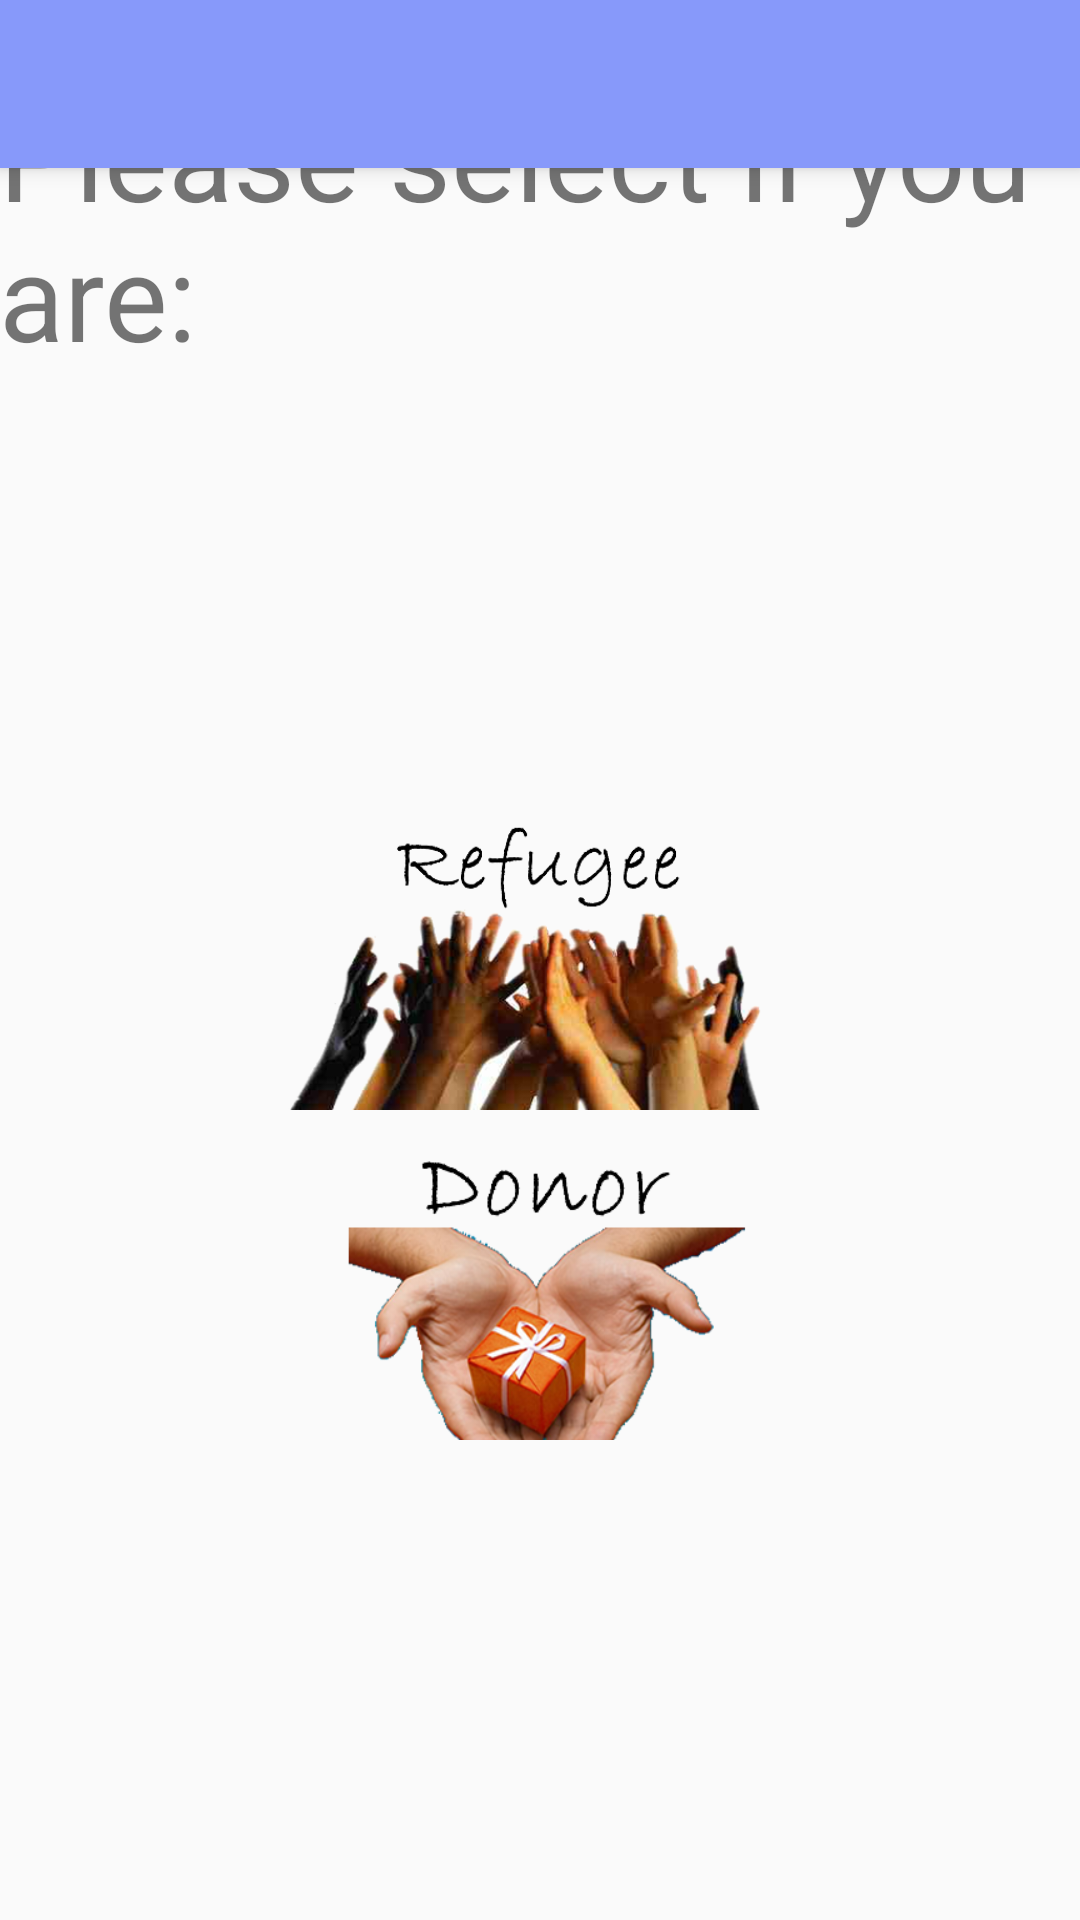

The Android layout XML behind this screen, and the referenced resources:
<!-- AndroidManifest.xml: activity theme AppTheme.NoActionBar -->
<!-- res/layout/activity_select_user.xml -->
<?xml version="1.0" encoding="utf-8"?>
<android.support.design.widget.CoordinatorLayout
    xmlns:android="http://schemas.android.com/apk/res/android"
    xmlns:app="http://schemas.android.com/apk/res-auto"
    xmlns:tools="http://schemas.android.com/tools" android:layout_width="match_parent"
    android:layout_height="match_parent" android:fitsSystemWindows="true"
    tools:context="com.frusby.baseproject.SelectUserActivity">

    <android.support.design.widget.AppBarLayout android:layout_height="wrap_content"
        android:layout_width="match_parent" android:theme="@style/AppTheme.AppBarOverlay">

        <android.support.v7.widget.Toolbar android:id="@+id/toolbar"
            android:layout_width="match_parent" android:layout_height="?attr/actionBarSize"
            android:background="?attr/colorPrimary" app:popupTheme="@style/AppTheme.PopupOverlay" />

    </android.support.design.widget.AppBarLayout>

    <include layout="@layout/content_select_user" />


</android.support.design.widget.CoordinatorLayout>
<!-- res/layout/content_select_user.xml (included above) -->
<?xml version="1.0" encoding="utf-8"?>
<RelativeLayout xmlns:android="http://schemas.android.com/apk/res/android"
    android:layout_width="match_parent"
    android:layout_height="match_parent"
    android:paddingLeft="@dimen/activity_horizontal_margin"
    android:paddingRight="@dimen/activity_horizontal_margin"
    android:paddingTop="@dimen/activity_vertical_margin"
    android:paddingBottom="@dimen/activity_vertical_margin">

<TextView
    android:layout_width="match_parent"
    android:layout_height="100dp"
    android:scaleType="centerInside"
    android:id="@+id/TEXT"
    android:text ="Please select if you are:"
    android:textSize="40dp"
    android:layout_alignParentTop="true"
    android:layout_alignParentStart="true"
    android:layout_marginTop="25dp" />


    <ImageView
        android:layout_width="match_parent"
        android:layout_height="100dp"
        android:scaleType="centerInside"
        android:id="@+id/refugee_signup_button"
        android:src="@drawable/refugee_signup"
        android:layout_centerVertical="true"
        android:layout_alignParentStart="true" />

    <ImageView
        android:layout_width="match_parent"
        android:layout_height="100dp"
        android:scaleType="centerInside"
        android:id="@+id/donor_signup_button"
        android:src="@drawable/donor_signup"
        android:layout_below="@+id/refugee_signup_button"
        android:layout_marginTop="10dp"
        android:layout_alignParentEnd="true" />


</RelativeLayout>
<!-- resources referenced by this layout -->
<resources>
  <!-- drawable donor_signup: png bitmap (drawable, 239692 bytes) -->
  <!-- drawable refugee_signup: png bitmap (drawable, 387025 bytes) -->
  <style name="AppTheme.AppBarOverlay" parent="ThemeOverlay.AppCompat.Dark.ActionBar" />
  <style name="AppTheme.PopupOverlay" parent="ThemeOverlay.AppCompat.Light" />
  <style name="AppTheme.NoActionBar">
          <item name="windowActionBar">false</item>
          <item name="windowNoTitle">true</item>
      </style>
</resources>
